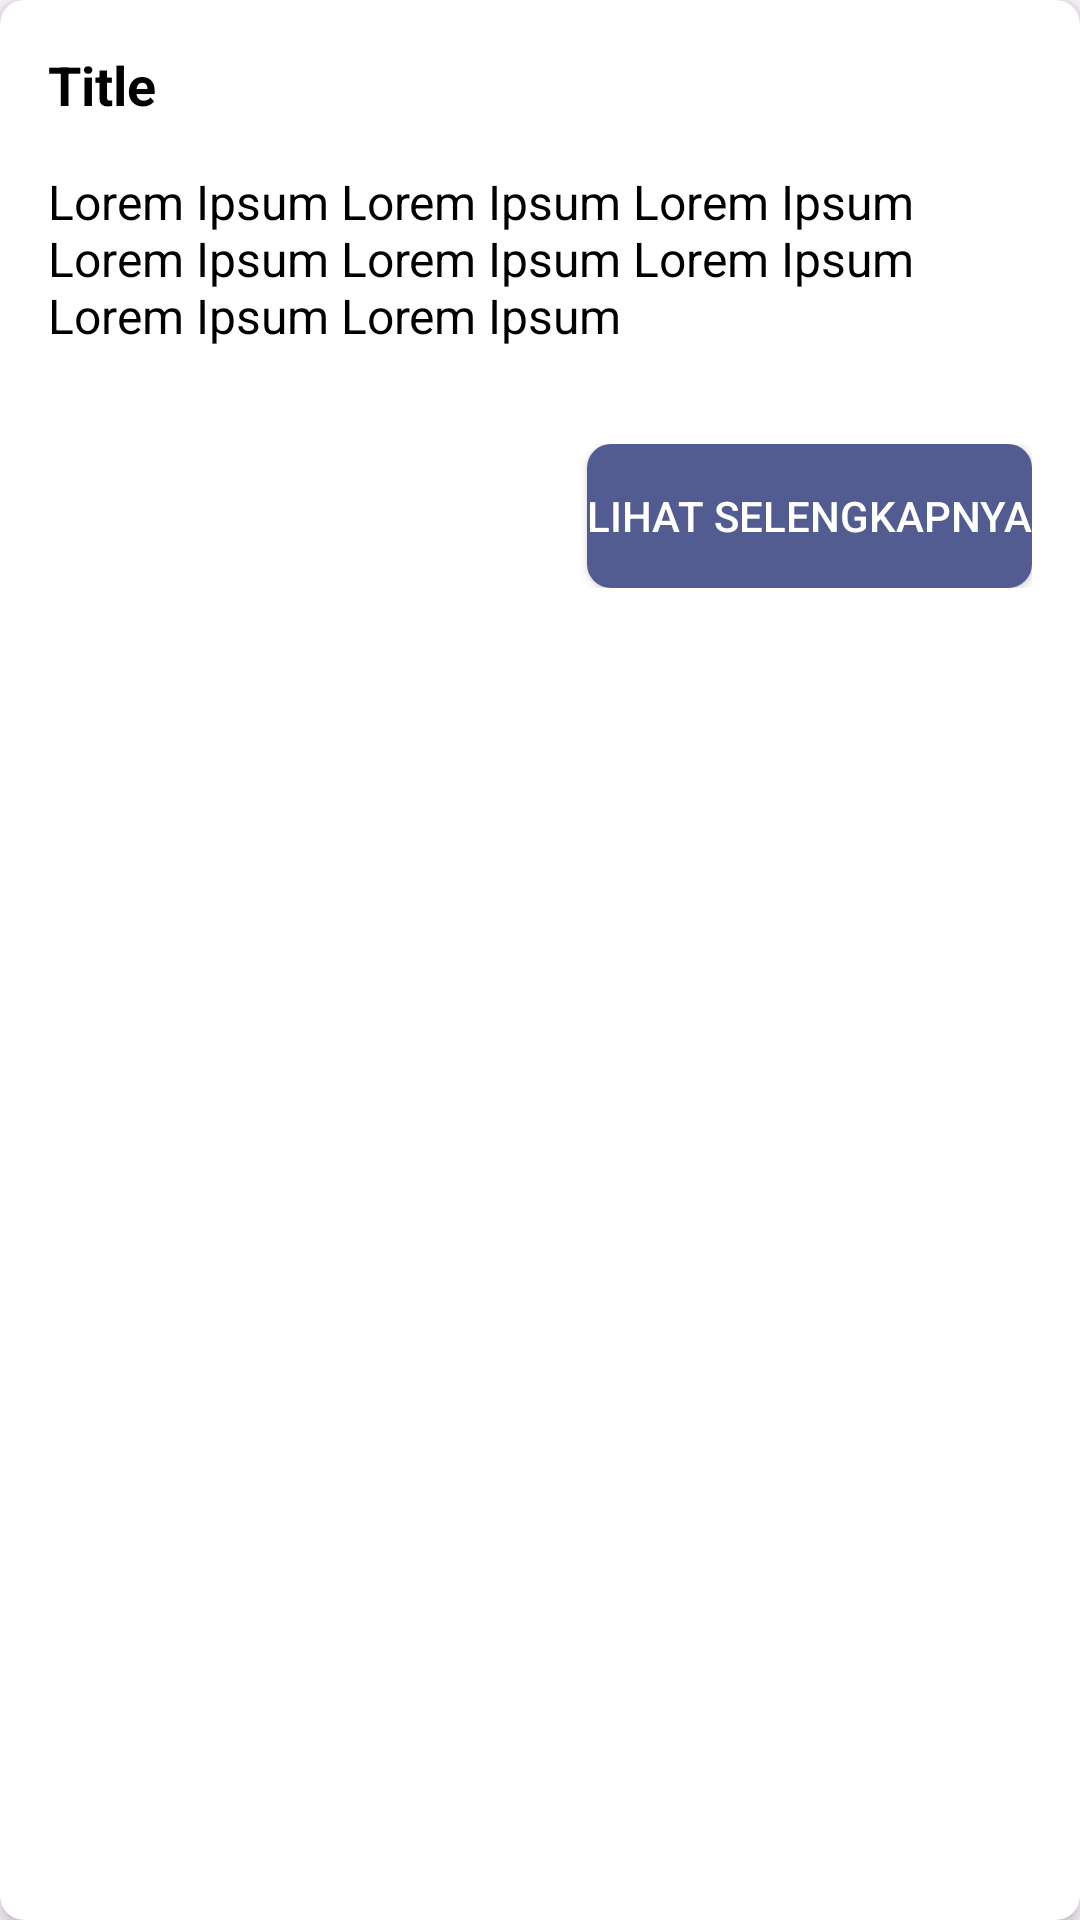

Here is an Android app screen rendered from its layout file. Give the layout XML and the strings, colors and styles it references.
<!-- AndroidManifest.xml: application theme Theme.UTSMobileFahmiAgungTajulAbidin -->
<!-- res/layout/news_home.xml -->
<androidx.cardview.widget.CardView xmlns:android="http://schemas.android.com/apk/res/android"
    xmlns:app="http://schemas.android.com/apk/res-auto"
    android:id="@+id/cardView"
    android:layout_width="match_parent"
    android:layout_height="wrap_content"
    android:layout_margin="16dp"
    app:cardCornerRadius="8dp"
    app:cardElevation="4dp">

    <LinearLayout
        android:layout_width="match_parent"
        android:layout_height="wrap_content"
        android:orientation="vertical">

        
        <TextView
            android:id="@+id/textViewTitle"
            android:layout_width="match_parent"
            android:layout_height="wrap_content"
            android:text="Title"
            android:textColor="#000000"
            android:textSize="18sp"
            android:textStyle="bold"
            android:padding="16dp"/>

        <TextView
            android:id="@+id/textViewContent"
            android:layout_width="match_parent"
            android:layout_height="wrap_content"
            android:text="Lorem Ipsum Lorem Ipsum Lorem Ipsum Lorem Ipsum Lorem Ipsum Lorem Ipsum Lorem Ipsum Lorem Ipsum "
            android:textColor="#000000"
            android:textSize="16sp"
            android:paddingStart="16dp"
            android:paddingEnd="16dp"
            android:paddingBottom="16dp"/>

        <androidx.constraintlayout.widget.ConstraintLayout
            android:layout_width="match_parent"
            android:layout_height="wrap_content"
            android:padding="16dp">

            <Button
                android:id="@+id/buttonSeeMore"
                android:layout_width="wrap_content"
                android:layout_height="wrap_content"
                android:layout_gravity="end"
                android:background="@drawable/button_bg"
                android:text="Lihat Selengkapnya"
                android:textColor="#FFFFFF"
                app:layout_constraintBottom_toBottomOf="parent"
                app:layout_constraintEnd_toEndOf="parent" />

        </androidx.constraintlayout.widget.ConstraintLayout>

    </LinearLayout>

</androidx.cardview.widget.CardView>
<!-- resources referenced by this layout -->
<resources>
  <!-- drawable button_bg (drawable) -->
  <?xml version="1.0" encoding="utf-8"?>
  <selector xmlns:android="http://schemas.android.com/apk/res/android">
      <item android:state_pressed="false">
          <shape android:shape="rectangle">
              <solid android:color="#535C91" />
              <corners android:radius="8dp" />
          </shape>
      </item>
      <item android:state_pressed="true">
          <shape android:shape="rectangle">
              <solid android:color="#3B7DBD" />
              <corners android:radius="8dp" />
          </shape>
      </item>
  </selector>
  <style name="Theme.UTSMobileFahmiAgungTajulAbidin" parent="Base.Theme.UTSMobileFahmiAgungTajulAbidin" />
  <style name="Base.Theme.UTSMobileFahmiAgungTajulAbidin" parent="Theme.Material3.DayNight.NoActionBar">
          
          
      </style>
</resources>
